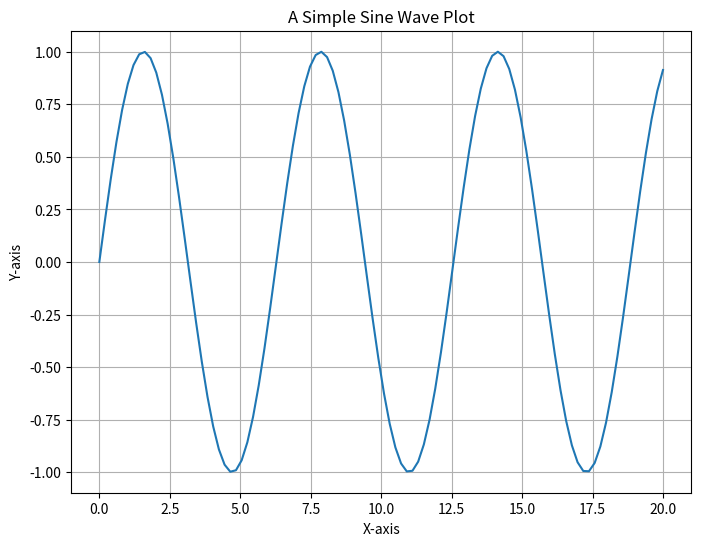

This chart was generated by the following Python code:
import matplotlib.pyplot as plt
import numpy as np
import os

def generate_plot():
    """Generates a simple plot and saves it as a PNG file."""
    # Create a directory to store the graphs if it doesn't exist
    if not os.path.exists('graphs'):
        os.makedirs('graphs')

    # Data for the plot
    x = np.linspace(0, 20, 100)
    y = np.sin(x)

    # Create the plot
    plt.figure(figsize=(8, 6))
    plt.plot(x, y)
    plt.title("A Simple Sine Wave Plot")
    plt.xlabel("X-axis")
    plt.ylabel("Y-axis")
    plt.grid(True)

    # Save the plot to the 'graphs' directory
    plot_filename = os.path.join('graphs', 'sine_wave_plot.png')
    plt.savefig(plot_filename)
    print(f"Generated plot saved to: {plot_filename}")

if __name__ == "__main__":
    generate_plot()
